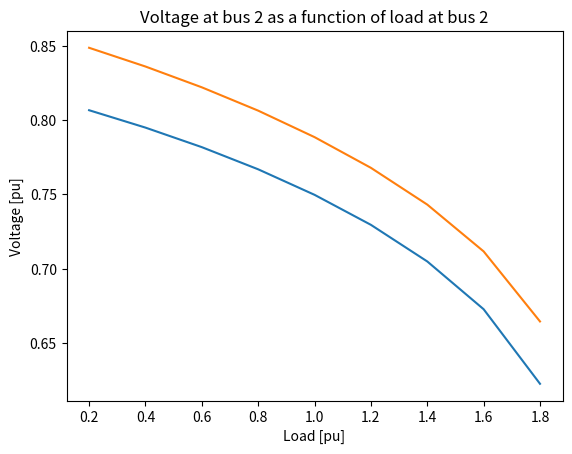

Source code (Python):
import numpy as np
import math
import matplotlib.pyplot as plt

print("Assignment 1, problem 2")

buses = np.array([1, 2, 3])
flat_start = 1

v = np.ones(3)
theta = np.zeros(3)

if not flat_start:
    v[0] = 0.8172113
    v[1] = 0.86018867
    theta[0] = -0.1432562
    theta[1] = -0.08088964

# Vectors for plotting
v_plot_bus_1 = []
v_plot_bus_2 = []
p_plot_bus_1 = []
p_plot_bus_2 = []
p_plot = []

# Network values
R12 = 0.1
R13 = 0.05
R23 = 0.05
X12 = 0.2
X13 = 0.25
X23 = 0.15

# Impedances
Z12 = complex(R12, X12)
Z13 = complex(R13, X13)
Z23 = complex(R23, X23)

y12 = 1/Z12
y13 = 1/Z13
y23 = 1/Z23

Y_not_bus = np.array([[(y12+y13), y12, y13], [y12, (y12+y23), y23], [y13, y23, (y13+y23)]])

G = Y_not_bus.real
B = Y_not_bus.imag

# Load values
P1 = -0.8
P2 = -0.4
Q1 = -0.5
Q2 = -0.5

deltaP = -0.2

Pact = ([P1, P2])
Qact = ([Q1, Q2])

# Arrays needed for calculations
T = np.zeros((3, 3))
U = np.zeros((3, 3))

# Jaconian matrix
J_1 = np.zeros((2, 2))  # Upper left
J_2 = np.zeros((2, 2))  # Upper right
J_3 = np.zeros((2, 2))  # Lower left
J_4 = np.zeros((2, 2))  # Lower right

# Calculated power vectors
Pcal = np.zeros(3)
Qcal = np.zeros(3)

# Mismatch vectors
mismatch = np.zeros((4, 1))

# Defined allowed error
error = 0.001

for p in range(9):
    print("\nIncreasing P with ", deltaP * (p+1))
    Pact[0] = P1 + 0.3 * deltaP * (p + 1)
    Pact[1] = P2 + 0.7 * deltaP * (p + 1)

    # Setting mismatch to 1 before Newthon Raphson
    max_mismatch = 1

    # Iteration count for Newton Raphson
    it = 0

    while max_mismatch > error:
        # Updating iteration count
        it += 1

        print("\nIteration nr. ", it, ":")

        # Updating T and U
        for i in range(buses.size):
            for j in range(buses.size):
                T[i][j] = G[i][j] * math.cos(theta[i] - theta[j]) + B[i][j] * math.sin(theta[i] - theta[j])
                U[i][j] = G[i][j] * math.sin(theta[i] - theta[j]) - B[i][j] * math.cos(theta[i] - theta[j])

        # Calculating powers
        for i in range(buses.size):
            Pcal[i] = v[i] * v[i] * G[i][i]
            Qcal[i] = -v[i] * v[i] * B[i][i]
            for j in range(buses.size):
                if i != j:
                    Pcal[i] = Pcal[i] - v[i] * v[j] * T[i][j]
                    Qcal[i] = Qcal[i] - v[i] * v[j] * U[i][j]

        # Calculating the Jacobian matrix
        for i in range(2):
            for j in range(2):
                if i == j:
                    J_1[i][j] = 0
                    J_2[i][j] = 2 * v[i] * G[i][i]
                    J_3[i][j] = 0
                    J_4[i][j] = -2 * v[i] * B[i][i]
                    for k in range(buses.size):
                        if k != i:
                            J_1[i][j] = J_1[i][j] + v[i] * v[k] * U[i][k]
                            J_2[i][j] = J_2[i][j] - v[k] * T[i][k]
                            J_3[i][j] = J_3[i][j] - v[i] * v[k] * T[i][k]
                            J_4[i][j] = J_4[i][j] - v[k] * U[i][k]
                else:
                    J_1[i][j] = -v[i] * v[j] * U[i][j]
                    J_2[i][j] = -v[i] * T[i][j]
                    J_3[i][j] = v[i] * v[j] * T[i][j]
                    J_4[i][j] = - v[i] * U[i][j]

        print("\nCalculated active power:\n", Pcal)
        print("\nCalculated reactive power:\n", Qcal)

        # Merging
        J_p = np.hstack((J_1, J_2))
        J_q = np.hstack((J_3, J_4))
        J = np.vstack((J_p, J_q))

        print("\nJacobian matrix:\n", J)

        # Updating mismatch vectors
        for i in range(2):
            mismatch[i][0] = Pact[i] - Pcal[i]
            mismatch[i+2][0] = Qact[i] - Qcal[i]

        print("\nMismatch vector:\n", mismatch)

        # Calculating correction vectors
        corr = np.linalg.solve(J, mismatch)

        print("\nCorrection vector:\n", corr)

        # Updating voltages and angles
        for i in range(2):
            theta[i] = theta[i] + corr[i][0]
            v[i] = v[i] + corr[i+2][0]

        print("\nVoltage magnitues:\n", v)
        print("\nVoltage angles:\n", theta)

        # Finding biggest mismatch
        max_mismatch = max(abs(mismatch))

    # Adding to plotting vectors
    v_plot_bus_1.append(v[0])
    v_plot_bus_2.append(v[1])

    p_plot_bus_1.append(Pact[0])
    p_plot_bus_2.append(Pact[1])
    p_plot.append(-deltaP*(p+1))

print("Voltage bus 1: ", v_plot_bus_1)
print("Voltage bus 2: ", v_plot_bus_2)

# Plotting bus 1
plt.plot(p_plot, v_plot_bus_1)
plt.title("Voltage at bus 1 as a function of load at bus 1")
plt.ylabel("Voltage [pu]")
plt.xlabel("Load [pu]")
plt.show()

# Plotting bus 2
plt.plot(p_plot, v_plot_bus_2)
plt.title("Voltage at bus 2 as a function of load at bus 2")
plt.ylabel("Voltage [pu]")
plt.xlabel("Load [pu]")
plt.show()
